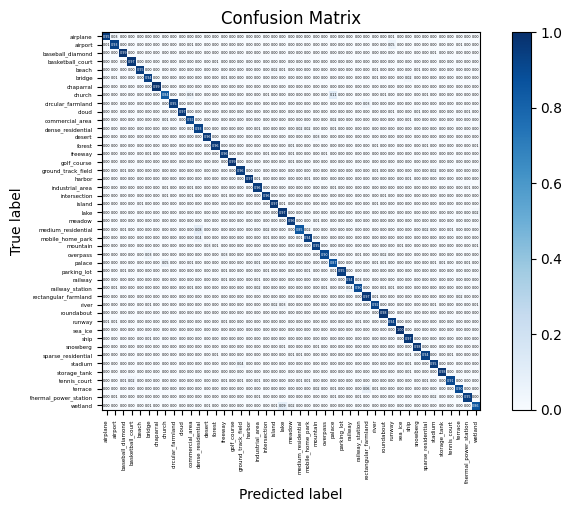

Here is the Python script that generated this plot: (Note: this script raises an exception after producing the figure.)
import numpy as np
import matplotlib.pyplot as plt
import itertools
import seaborn as sns

np.set_printoptions(threshold=np.inf)


# 绘制混淆矩阵
def plot_confusion_matrix(cm, classes, normalize=False, title='Confusion matrix', cmap=plt.cm.Blues):
    """
    This function prints and plots the confusion matrix.
    Normalization can be applied by setting `normalize=True`.
    Input
    - cm : 计算出的混淆矩阵的值
    - classes : 混淆矩阵中每一行每一列对应的列
    - normalize : True:显示百分比, False:显示个数
    """
    if normalize:
        cm = cm.astype('float') / cm.sum(axis=1)[:, np.newaxis]
        print("Normalized confusion matrix")
    else:
        print('Confusion matrix, without normalization')
    print(cm)

    plt.imshow(cm, interpolation='nearest', cmap=cmap)
    plt.title(title)
    plt.colorbar()
    tick_marks = np.arange(len(classes))
    plt.xticks(tick_marks, classes, rotation=90, fontsize=4)
    plt.yticks(tick_marks, classes, fontsize=4)

    sns.set(font_scale=0.2)  # 调整混淆矩阵中字体的大小
    fmt = '.2f' if normalize else 'd'
    thresh = cm.max() / 2.
    for i, j in itertools.product(range(cm.shape[0]), range(cm.shape[1])):
        plt.text(j, i, format(cm[i, j], fmt),
                 verticalalignment='center',
                 horizontalalignment='center',
                 color="white" if cm[i, j] > thresh else "black")
    plt.gcf().subplots_adjust(bottom=0.3)
    plt.tight_layout()
    plt.xlabel('Predicted label')
    plt.ylabel('True label')
    plt.savefig("../plot/NWPU_resnext_5050_to_mergenew_2080_Fig1.png", dpi=500, format="png", bbox_inches='tight')
    plt.show()


cnf_matrix = np.array([[0.97707736, 0.0286533, 0., 0.00286533, 0., 0.,
                        0., 0., 0.00286533, 0., 0., 0.,
                        0., 0., 0., 0., 0., 0.,
                        0.00286533, 0., 0., 0., 0., 0.,
                        0., 0., 0., 0., 0., 0.,
                        0., 0., 0., 0., 0.01146132, 0.,
                        0., 0., 0., 0., 0., 0.,
                        0., 0., 0.],
                       [0.00554017, 0.92797784, 0., 0., 0., 0.,
                        0., 0., 0., 0., 0.00554017, 0.,
                        0., 0., 0., 0., 0., 0.,
                        0., 0., 0., 0.00277008, 0., 0.,
                        0., 0., 0., 0.00277008, 0., 0.,
                        0., 0., 0., 0., 0.04709141, 0.,
                        0.00277008, 0., 0., 0., 0., 0.,
                        0.00554017, 0., 0.],
                       [0., 0., 0.98538012, 0., 0., 0.00292398,
                        0., 0., 0., 0., 0., 0.,
                        0., 0.00292398, 0., 0., 0., 0.,
                        0., 0., 0., 0., 0., 0.,
                        0., 0., 0., 0., 0., 0.,
                        0., 0., 0., 0., 0., 0.,
                        0.00292398, 0., 0., 0.00584795, 0., 0.,
                        0., 0., 0.],
                       [0., 0., 0.00287356, 0.97126437, 0., 0.,
                        0., 0., 0., 0., 0., 0.,
                        0., 0.00574713, 0.00287356, 0., 0., 0.,
                        0., 0.00287356, 0., 0., 0.00287356, 0.00287356,
                        0., 0., 0., 0., 0., 0.,
                        0., 0., 0., 0., 0., 0.,
                        0.00287356, 0., 0., 0., 0., 0.00287356,
                        0., 0., 0.00287356],
                       [0., 0.00275482, 0., 0., 0.95041322, 0.00275482,
                        0., 0., 0., 0., 0., 0.,
                        0., 0., 0., 0., 0., 0.00275482,
                        0., 0., 0.01652893, 0.00550964, 0., 0.,
                        0., 0., 0., 0., 0., 0.,
                        0., 0., 0.00550964, 0., 0., 0.00275482,
                        0.00275482, 0.00550964, 0., 0., 0., 0.,
                        0., 0., 0.00275482],
                       [0., 0.00588235, 0., 0., 0.00294118, 0.94117647,
                        0., 0., 0., 0., 0., 0.,
                        0., 0., 0.00882353, 0., 0., 0.,
                        0., 0., 0., 0.00294118, 0., 0.,
                        0., 0., 0.00294118, 0., 0., 0.00294118,
                        0., 0., 0.00588235, 0., 0., 0.,
                        0.02352941, 0., 0., 0.00294118, 0., 0.,
                        0., 0., 0.],
                       [0., 0., 0., 0., 0., 0.,
                        0.99428571, 0., 0., 0., 0., 0.,
                        0., 0.00285714, 0., 0., 0., 0.,
                        0., 0., 0., 0., 0.00285714, 0.,
                        0., 0., 0., 0., 0., 0.,
                        0., 0., 0., 0., 0., 0.,
                        0., 0., 0., 0., 0., 0.,
                        0., 0., 0.],
                       [0., 0., 0., 0., 0., 0.,
                        0., 0.83550914, 0., 0., 0.03133159, 0.,
                        0., 0., 0.00261097, 0., 0., 0.,
                        0., 0.00522193, 0., 0., 0., 0.,
                        0., 0., 0., 0.10966057, 0., 0.,
                        0.00261097, 0., 0., 0.00522193, 0., 0.,
                        0., 0., 0.00522193, 0., 0.00261097, 0.,
                        0., 0., 0.],
                       [0., 0., 0., 0., 0., 0.00274725,
                        0., 0., 0.9532967, 0., 0., 0.,
                        0.00274725, 0., 0., 0., 0., 0.,
                        0., 0., 0.00274725, 0.00274725, 0., 0.,
                        0., 0.00274725, 0., 0.00274725, 0., 0.,
                        0., 0.02747253, 0., 0., 0., 0.,
                        0., 0., 0., 0., 0., 0.,
                        0.00274725, 0., 0.],
                       [0., 0., 0., 0., 0., 0.,
                        0., 0., 0., 0.966759, 0., 0.,
                        0., 0., 0., 0., 0., 0.,
                        0., 0., 0.00277008, 0., 0., 0.,
                        0., 0., 0., 0., 0., 0.,
                        0., 0., 0.00277008, 0., 0.00554017, 0.,
                        0., 0.01385042, 0., 0., 0., 0.,
                        0., 0.00831025, 0.],
                       [0., 0.00286533, 0.00286533, 0., 0., 0.,
                        0., 0.01432665, 0., 0., 0.91977077, 0.00286533,
                        0., 0., 0., 0., 0.00286533, 0.00286533,
                        0.00286533, 0.00286533, 0.00286533, 0., 0., 0.,
                        0., 0., 0., 0.01719198, 0.00286533, 0.,
                        0.00286533, 0., 0.00286533, 0., 0., 0.,
                        0.01146132, 0., 0., 0., 0., 0.,
                        0., 0.00286533, 0.00286533],
                       [0., 0., 0., 0., 0., 0.,
                        0., 0., 0., 0., 0.00623053, 0.92834891,
                        0., 0., 0., 0., 0., 0.,
                        0.00934579, 0.00311526, 0., 0., 0., 0.02492212,
                        0.01557632, 0., 0., 0.00934579, 0., 0.,
                        0., 0., 0., 0.00311526, 0., 0.,
                        0., 0., 0., 0., 0., 0.,
                        0., 0., 0.],
                       [0., 0., 0., 0., 0.00285714, 0.,
                        0.00285714, 0., 0., 0.00285714, 0., 0.,
                        0.96285714, 0., 0., 0., 0., 0.,
                        0., 0., 0., 0., 0., 0.,
                        0., 0.02571429, 0., 0., 0., 0.,
                        0., 0., 0., 0., 0., 0.,
                        0., 0.00285714, 0., 0., 0., 0.,
                        0., 0., 0.],
                       [0., 0., 0., 0., 0., 0.,
                        0., 0., 0., 0., 0., 0.,
                        0., 0.96306818, 0., 0., 0., 0.,
                        0., 0., 0., 0., 0.01420455, 0.,
                        0., 0.00284091, 0., 0., 0., 0.,
                        0., 0.00284091, 0.00568182, 0., 0., 0.,
                        0., 0., 0.00568182, 0., 0., 0.,
                        0., 0., 0.00568182],
                       [0., 0., 0., 0.00299401, 0., 0.00598802,
                        0., 0., 0., 0., 0., 0.,
                        0., 0., 0.95808383, 0., 0., 0.,
                        0., 0.00898204, 0., 0., 0.00898204, 0.,
                        0., 0., 0.00898204, 0., 0., 0.00299401,
                        0.00299401, 0., 0., 0., 0., 0.,
                        0., 0., 0., 0., 0., 0.,
                        0., 0., 0.],
                       [0., 0., 0., 0., 0., 0.,
                        0., 0., 0., 0., 0., 0.,
                        0., 0., 0., 0.99140401, 0., 0.,
                        0., 0., 0., 0., 0.00573066, 0.,
                        0., 0., 0., 0., 0., 0.,
                        0., 0., 0., 0., 0., 0.,
                        0., 0., 0.00286533, 0., 0., 0.,
                        0., 0., 0.],
                       [0., 0., 0.00576369, 0., 0., 0.,
                        0., 0., 0., 0., 0.00288184, 0.,
                        0., 0., 0.00288184, 0., 0.95677233, 0.,
                        0., 0.00288184, 0., 0., 0.00288184, 0.,
                        0., 0., 0., 0., 0., 0.,
                        0., 0., 0.00576369, 0., 0., 0.,
                        0., 0., 0., 0.02017291, 0., 0.,
                        0., 0., 0.],
                       [0., 0., 0., 0., 0., 0.,
                        0., 0., 0., 0., 0., 0.,
                        0., 0., 0., 0., 0., 0.9719888,
                        0.00560224, 0., 0., 0., 0., 0.,
                        0.00840336, 0., 0., 0., 0., 0.,
                        0., 0., 0., 0., 0., 0.,
                        0.01120448, 0., 0., 0.00280112, 0., 0.,
                        0., 0., 0.],
                       [0., 0., 0., 0.00297619, 0., 0.,
                        0., 0.00595238, 0., 0., 0.00595238, 0.00297619,
                        0., 0., 0., 0., 0., 0.,
                        0.95535714, 0., 0., 0., 0., 0.,
                        0., 0., 0., 0.00595238, 0.00297619, 0.00297619,
                        0.00297619, 0., 0., 0., 0., 0.,
                        0.00297619, 0., 0., 0., 0., 0.,
                        0., 0.00892857, 0.],
                       [0., 0., 0., 0., 0., 0.00295858,
                        0., 0.00887574, 0., 0., 0.00887574, 0.00295858,
                        0., 0., 0.00591716, 0., 0., 0.,
                        0., 0.9556213, 0., 0., 0., 0.,
                        0., 0., 0., 0.00295858, 0.00295858, 0.00295858,
                        0., 0., 0., 0.00591716, 0., 0.,
                        0., 0., 0., 0., 0., 0.,
                        0., 0., 0.],
                       [0., 0., 0., 0., 0.00882353, 0.00294118,
                        0., 0., 0., 0., 0., 0.,
                        0., 0., 0., 0., 0., 0.,
                        0., 0., 0.97058824, 0.00588235, 0., 0.,
                        0., 0., 0., 0., 0., 0.,
                        0., 0., 0.00588235, 0., 0., 0.00294118,
                        0., 0., 0., 0., 0., 0.,
                        0., 0., 0.00294118],
                       [0., 0., 0., 0., 0., 0.00328947,
                        0., 0., 0., 0., 0., 0.,
                        0., 0., 0., 0., 0., 0.,
                        0., 0., 0., 0.97368421, 0., 0.,
                        0., 0., 0., 0., 0., 0.,
                        0., 0., 0., 0., 0.00328947, 0.,
                        0., 0.00328947, 0., 0., 0., 0.,
                        0., 0., 0.01644737],
                       [0., 0.00299401, 0., 0., 0., 0.00299401,
                        0., 0., 0., 0., 0., 0.,
                        0., 0.00299401, 0.00299401, 0., 0., 0.,
                        0., 0., 0., 0., 0.96407186, 0.,
                        0., 0.00898204, 0., 0., 0., 0.,
                        0., 0.00299401, 0.00299401, 0., 0., 0.,
                        0.00299401, 0., 0., 0., 0., 0.,
                        0.00299401, 0., 0.00299401],
                       [0., 0., 0.00512821, 0., 0., 0.,
                        0., 0., 0., 0., 0., 0.07948718,
                        0., 0., 0., 0., 0., 0.,
                        0., 0.02307692, 0., 0., 0., 0.85128205,
                        0.01794872, 0., 0., 0.0025641, 0., 0.,
                        0., 0., 0., 0., 0., 0.,
                        0., 0., 0.01538462, 0., 0., 0.00512821,
                        0., 0., 0.],
                       [0., 0., 0., 0., 0., 0.,
                        0., 0., 0., 0., 0., 0.04057971,
                        0., 0., 0., 0., 0., 0.,
                        0.00289855, 0.0057971, 0., 0., 0., 0.0057971,
                        0.94202899, 0., 0., 0., 0., 0.,
                        0., 0., 0., 0., 0., 0.,
                        0., 0., 0.00289855, 0., 0., 0.,
                        0., 0., 0.],
                       [0., 0., 0., 0., 0., 0.,
                        0., 0., 0., 0., 0., 0.,
                        0.02631579, 0.00584795, 0., 0.00292398, 0., 0.,
                        0., 0., 0., 0., 0., 0.,
                        0., 0.94736842, 0., 0., 0., 0.,
                        0., 0.00292398, 0.00292398, 0., 0., 0.00584795,
                        0., 0., 0., 0., 0., 0.,
                        0., 0., 0.00584795],
                       [0., 0., 0., 0., 0., 0.03183024,
                        0., 0., 0., 0., 0., 0.,
                        0., 0., 0.0265252, 0., 0.00265252, 0.,
                        0., 0.00265252, 0., 0., 0., 0.,
                        0., 0., 0.90450928, 0.00265252, 0., 0.00265252,
                        0.00530504, 0., 0., 0.02122016, 0., 0.,
                        0., 0., 0., 0., 0., 0.,
                        0., 0., 0.],
                       [0.003125, 0.003125, 0.003125, 0., 0., 0.,
                        0., 0.046875, 0., 0., 0.009375, 0.003125,
                        0., 0., 0., 0., 0.003125, 0.,
                        0.0125, 0., 0., 0., 0., 0.,
                        0.003125, 0., 0., 0.871875, 0.003125, 0.,
                        0., 0., 0.00625, 0.00625, 0., 0.,
                        0.003125, 0., 0., 0.00625, 0.009375, 0.,
                        0., 0.00625, 0.],
                       [0., 0., 0.00550964, 0., 0., 0.,
                        0., 0., 0., 0., 0., 0.00275482,
                        0., 0., 0.00550964, 0., 0., 0.00275482,
                        0., 0.00826446, 0., 0., 0.00275482, 0.,
                        0.00826446, 0., 0.00275482, 0.00550964, 0.95041322, 0.00275482,
                        0.00275482, 0., 0., 0., 0., 0.,
                        0., 0., 0., 0., 0., 0.,
                        0., 0., 0.],
                       [0., 0., 0., 0., 0., 0.00286533,
                        0.00286533, 0.00286533, 0., 0., 0., 0.,
                        0., 0., 0.00859599, 0., 0., 0.,
                        0.00573066, 0.00286533, 0., 0., 0., 0.,
                        0., 0., 0.00286533, 0., 0., 0.93982808,
                        0.02578797, 0., 0., 0., 0.00286533, 0.,
                        0., 0., 0., 0., 0., 0.,
                        0., 0.00286533, 0.],
                       [0., 0.00549451, 0., 0., 0., 0.,
                        0., 0., 0., 0., 0.00549451, 0.,
                        0., 0., 0., 0., 0.00274725, 0.,
                        0.02197802, 0., 0., 0., 0., 0.,
                        0., 0., 0.00824176, 0.00274725, 0., 0.04395604,
                        0.8956044, 0.00274725, 0., 0.00549451, 0.00549451, 0.,
                        0., 0., 0., 0., 0., 0.,
                        0., 0., 0.],
                       [0., 0.0031348, 0., 0., 0., 0.,
                        0., 0., 0., 0., 0., 0.,
                        0., 0., 0., 0., 0., 0.,
                        0., 0., 0., 0., 0.0031348, 0.,
                        0., 0., 0., 0., 0., 0.,
                        0., 0.96865204, 0.00626959, 0., 0., 0.,
                        0., 0., 0., 0., 0., 0.0031348,
                        0.01567398, 0., 0.],
                       [0., 0., 0., 0., 0., 0.00835655,
                        0., 0., 0.00278552, 0., 0.00278552, 0.,
                        0., 0., 0., 0.00278552, 0., 0.,
                        0., 0., 0.01671309, 0.02506964, 0., 0.,
                        0., 0.00278552, 0., 0., 0., 0.,
                        0., 0.00278552, 0.91922006, 0., 0., 0.,
                        0., 0., 0.00278552, 0.00557103, 0., 0.,
                        0.00278552, 0., 0.00557103],
                       [0.00294118, 0., 0., 0., 0., 0.,
                        0., 0., 0., 0., 0., 0.00294118,
                        0., 0., 0., 0., 0., 0.,
                        0.00294118, 0., 0., 0., 0., 0.,
                        0.00294118, 0., 0., 0., 0., 0.,
                        0.00294118, 0., 0., 0.97941176, 0., 0.,
                        0., 0., 0., 0.00294118, 0.00294118, 0.,
                        0., 0., 0.],
                       [0.01169591, 0.00877193, 0., 0., 0., 0.,
                        0., 0.00292398, 0., 0., 0., 0.,
                        0., 0., 0.01169591, 0., 0., 0.,
                        0., 0.00292398, 0., 0., 0., 0.,
                        0., 0., 0., 0.00292398, 0.00292398, 0.,
                        0.00877193, 0., 0., 0., 0.94444444, 0.,
                        0.00292398, 0., 0., 0., 0., 0.,
                        0., 0., 0.],
                       [0., 0., 0., 0., 0., 0.,
                        0., 0., 0., 0., 0., 0.,
                        0., 0., 0., 0., 0., 0.,
                        0., 0., 0., 0., 0., 0.,
                        0., 0., 0., 0., 0., 0.,
                        0., 0., 0., 0., 0., 1.,
                        0., 0., 0., 0., 0., 0.,
                        0., 0., 0.],
                       [0.00304878, 0., 0., 0., 0., 0.00914634,
                        0., 0.00304878, 0., 0., 0., 0.,
                        0., 0., 0., 0., 0., 0.,
                        0.00304878, 0., 0.00304878, 0., 0., 0.,
                        0., 0., 0., 0., 0., 0.,
                        0., 0., 0., 0., 0., 0.00304878,
                        0.97256098, 0., 0., 0., 0., 0.,
                        0., 0.00304878, 0.],
                       [0., 0., 0., 0., 0., 0.,
                        0., 0., 0., 0., 0., 0.,
                        0., 0., 0., 0., 0., 0.,
                        0., 0., 0., 0.00864553, 0., 0.,
                        0., 0.00576369, 0., 0., 0., 0.,
                        0., 0., 0., 0., 0., 0.,
                        0., 0.98270893, 0., 0., 0., 0.,
                        0., 0.00288184, 0.],
                       [0., 0., 0.00280899, 0., 0., 0.,
                        0., 0.00280899, 0., 0., 0., 0.,
                        0.00280899, 0.01123596, 0., 0.00280899, 0., 0.,
                        0., 0.00280899, 0., 0., 0.01123596, 0.01123596,
                        0.00280899, 0., 0., 0.00280899, 0., 0.,
                        0., 0., 0., 0., 0., 0.,
                        0.00561798, 0., 0.93539326, 0., 0., 0.00561798,
                        0., 0., 0.],
                       [0., 0., 0., 0., 0., 0.,
                        0., 0., 0., 0., 0., 0.,
                        0., 0., 0., 0., 0.03508772, 0.,
                        0., 0., 0., 0., 0., 0.,
                        0.00292398, 0., 0., 0.00292398, 0., 0.,
                        0., 0., 0., 0., 0., 0.,
                        0.00584795, 0., 0., 0.95321637, 0., 0.,
                        0., 0., 0.],
                       [0., 0., 0., 0., 0., 0.,
                        0., 0., 0., 0., 0., 0.,
                        0., 0., 0., 0., 0., 0.,
                        0.002849, 0., 0., 0., 0.002849, 0.,
                        0., 0., 0., 0., 0., 0.,
                        0.002849, 0., 0., 0., 0., 0.,
                        0.00569801, 0., 0., 0.002849, 0.98005698, 0.,
                        0., 0.002849, 0.],
                       [0., 0., 0.00793651, 0.02380952, 0., 0.,
                        0., 0.0026455, 0., 0., 0., 0.0026455,
                        0., 0., 0.00529101, 0.0026455, 0.00529101, 0.,
                        0.00529101, 0., 0., 0., 0.0026455, 0.00529101,
                        0.00793651, 0., 0., 0.0026455, 0., 0.,
                        0., 0.0026455, 0., 0., 0., 0.,
                        0., 0., 0.00793651, 0.0026455, 0.0026455, 0.91005291,
                        0., 0., 0.],
                       [0., 0., 0., 0., 0., 0.,
                        0., 0., 0., 0., 0., 0.,
                        0., 0., 0., 0., 0., 0.,
                        0., 0., 0.00263852, 0., 0., 0.00263852,
                        0., 0.02110818, 0., 0.00527704, 0., 0.,
                        0., 0.06332454, 0.00527704, 0., 0., 0.,
                        0., 0., 0.00263852, 0., 0., 0.,
                        0.89709763, 0., 0.],
                       [0., 0.0056338, 0., 0., 0., 0.,
                        0., 0., 0., 0., 0.0028169, 0.,
                        0., 0., 0., 0., 0., 0.,
                        0.0056338, 0., 0., 0., 0., 0.,
                        0., 0., 0., 0.0084507, 0., 0.,
                        0.0084507, 0., 0., 0., 0., 0.,
                        0.0028169, 0., 0., 0.01690141, 0., 0.,
                        0., 0.94929577, 0.],
                       [0., 0., 0., 0., 0., 0.00516796,
                        0., 0., 0.00258398, 0., 0., 0.,
                        0.00516796, 0., 0., 0., 0., 0.,
                        0., 0., 0.00775194, 0.09043928, 0.01808786, 0.,
                        0., 0.00258398, 0., 0.00258398, 0., 0.,
                        0., 0.00258398, 0., 0., 0., 0.,
                        0., 0., 0., 0., 0., 0.,
                        0., 0., 0.8630491]])
print(cnf_matrix.shape)
attack_types = ['airplane', 'airport', 'baseball_diamond', 'basketball_court', 'beach', 'bridge', 'chaparral', 'church',
                'circular_farmland', 'cloud', 'commercial_area', 'dense_residential', 'desert', 'forest', 'freeway',
                'golf_course', 'ground_track_field', 'harbor', 'industrial_area', 'intersection', 'island',
                'lake', 'meadow', 'medium_residential', 'mobile_home_park', 'mountain', 'overpass', 'palace',
                'parking_lot', 'railway', "railway_station", "rectangular_farmland", "river", "roundabout", "runway",
                "sea_ice", "ship", "snowberg", "sparse_residential", "stadium", "storage_tank", "tennis_court",
                "terrace", "thermal_power_station", "wetland"]

plot_confusion_matrix(cnf_matrix, classes=attack_types, normalize=True, title='Confusion Matrix')
